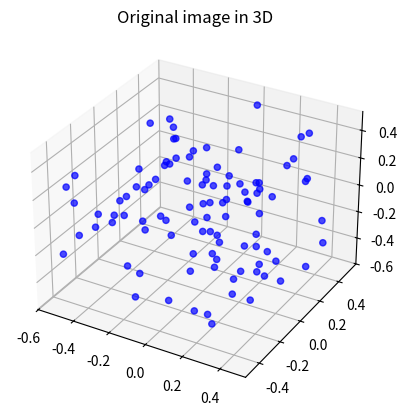
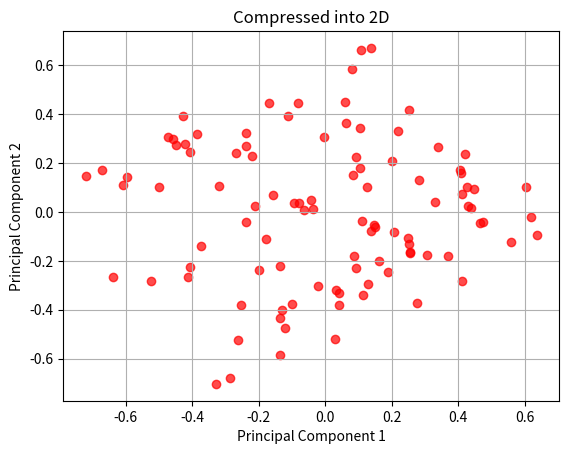

Reproduce these figures in Python, in order.
import numpy as np
import matplotlib.pyplot as plt


def visualization(x, y, z, compressed_data): 
    """ pca결과를 시각화 합니다.

    Args:
        x (ndarray): dim 1을 의미
        y (ndarray): dim 2을 의미
        z (ndarray): dim 3을 의미
        compressed_data (ndarray): pca연산을 통해서 압축된 데이터를 의미 ( 3D -> 2D )
    """
    fig = plt.figure()
    ax = fig.add_subplot(111, projection='3d')
    ax.scatter(x, y, z, c='blue', alpha=0.7)
    plt.title('Original image in 3D')
    plt.show()

    compressed_x = compressed_data[:, 0]
    compressed_y = compressed_data[:, 1]

    plt.figure()
    plt.scatter(compressed_x, compressed_y, c='red', alpha=0.7)
    plt.title('Compressed into 2D')
    plt.xlabel('Principal Component 1')
    plt.ylabel('Principal Component 2')
    plt.grid()
    plt.show()


def pca_operation(random_data, data_mean):
    """PCA연산을 진행합니다

    Args:
        random_data (ndarray): 임의로 만들어진 (100, 3) 크기의 행렬
        data_mean (ndarray): 각 차원의 평균이 담긴 행렬
    """

    normalized_data = random_data - data_mean

    covariance_matrix = np.cov(normalized_data.T)

    eigen_value, eigen_vector = np.linalg.eig(covariance_matrix)

    print(f'eigen value : {eigen_value}')
    print(f'eigen vector : {eigen_vector}')

    sorted_indices = np.argsort(eigen_value)[::-1]
    sorted_eigen_value = eigen_value[sorted_indices]
    sorted_eigen_vector = eigen_vector[:, sorted_indices]

    k = 2
    pca_vectors = sorted_eigen_vector[:, :k]
    compressed_data = np.dot(normalized_data, pca_vectors)

    x = normalized_data[:, 0]
    y = normalized_data[:, 1]
    z = normalized_data[:, 2]

    visualization(x, y, z, compressed_data)


if __name__ == '__main__' : 
    random_data = np.random.rand(100, 3)
    data_mean = np.mean(random_data, axis=0)
    pca_operation(random_data, data_mean)